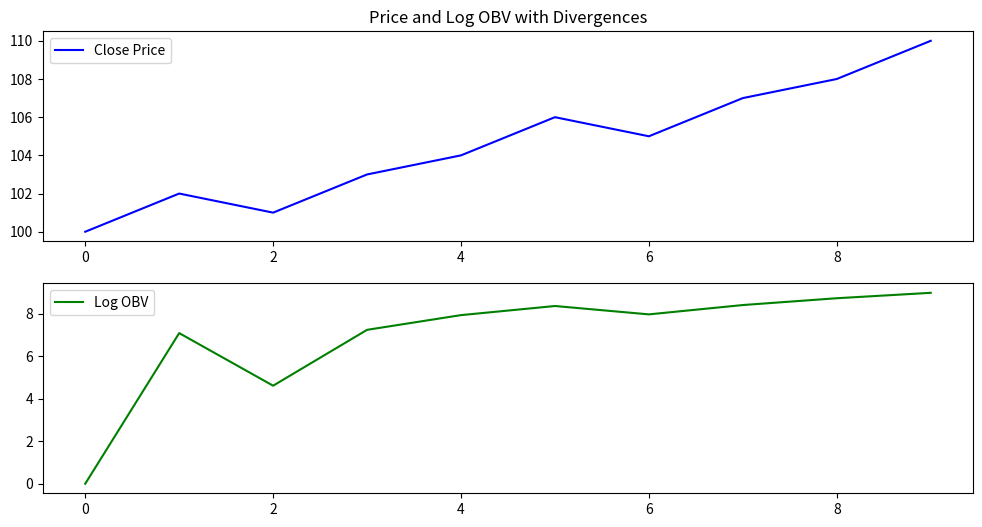

The matplotlib source for this figure:
import pandas as pd
import numpy as np
import matplotlib.pyplot as plt

# Örnek bir veri seti (veya gerçek verilerle değiştirin)
data = {
    "Close": [100, 102, 101, 103, 104, 106, 105, 107, 108, 110],
    "Volume": [1000, 1200, 1100, 1300, 1400, 1500, 1400, 1600, 1700, 1800]
}
df = pd.DataFrame(data)

# Log OBV hesaplama
def calculate_log_obv(df):
    obv = [0]  # Başlangıç değeri 0
    for i in range(1, len(df)):
        if df['Close'][i] > df['Close'][i - 1]:
            obv.append(obv[-1] + df['Volume'][i])
        elif df['Close'][i] < df['Close'][i - 1]:
            obv.append(obv[-1] - df['Volume'][i])
        else:
            obv.append(obv[-1])
    df['OBV'] = obv
    df['Log_OBV'] = np.log(np.abs(df['OBV']) + 1) * np.sign(df['OBV'])
    return df

df = calculate_log_obv(df)

# Divergence kontrolü (fiyat ve Log OBV arasındaki uyumsuzluk)
def find_divergence(df):
    divergences = []
    for i in range(2, len(df)):
        # Fiyat trendi
        price_trend = df['Close'][i] - df['Close'][i - 2]
        # Log OBV trendi
        log_obv_trend = df['Log_OBV'][i] - df['Log_OBV'][i - 2]

        # Uyumsuzluk kontrolü
        if price_trend > 0 and log_obv_trend < 0:
            divergences.append((i, "Negative Divergence"))
        elif price_trend < 0 and log_obv_trend > 0:
            divergences.append((i, "Positive Divergence"))
    return divergences

divergences = find_divergence(df)

# Sonuçları görselleştirme
plt.figure(figsize=(12, 6))

# Fiyat grafiği
plt.subplot(2, 1, 1)
plt.plot(df['Close'], label='Close Price', color='blue')
plt.title('Price and Log OBV with Divergences')
plt.legend()

# Log OBV grafiği
plt.subplot(2, 1, 2)
plt.plot(df['Log_OBV'], label='Log OBV', color='green')

# Divergences işaretleme
for idx, div_type in divergences:
    plt.scatter(idx, df['Log_OBV'][idx], color='red' if "Negative" in div_type else 'orange', label=div_type)

plt.legend()
plt.show()

# Uyumsuzlukları yazdırma
print("Divergences:")
for idx, div_type in divergences:
    print(f"Index {idx}: {div_type}")